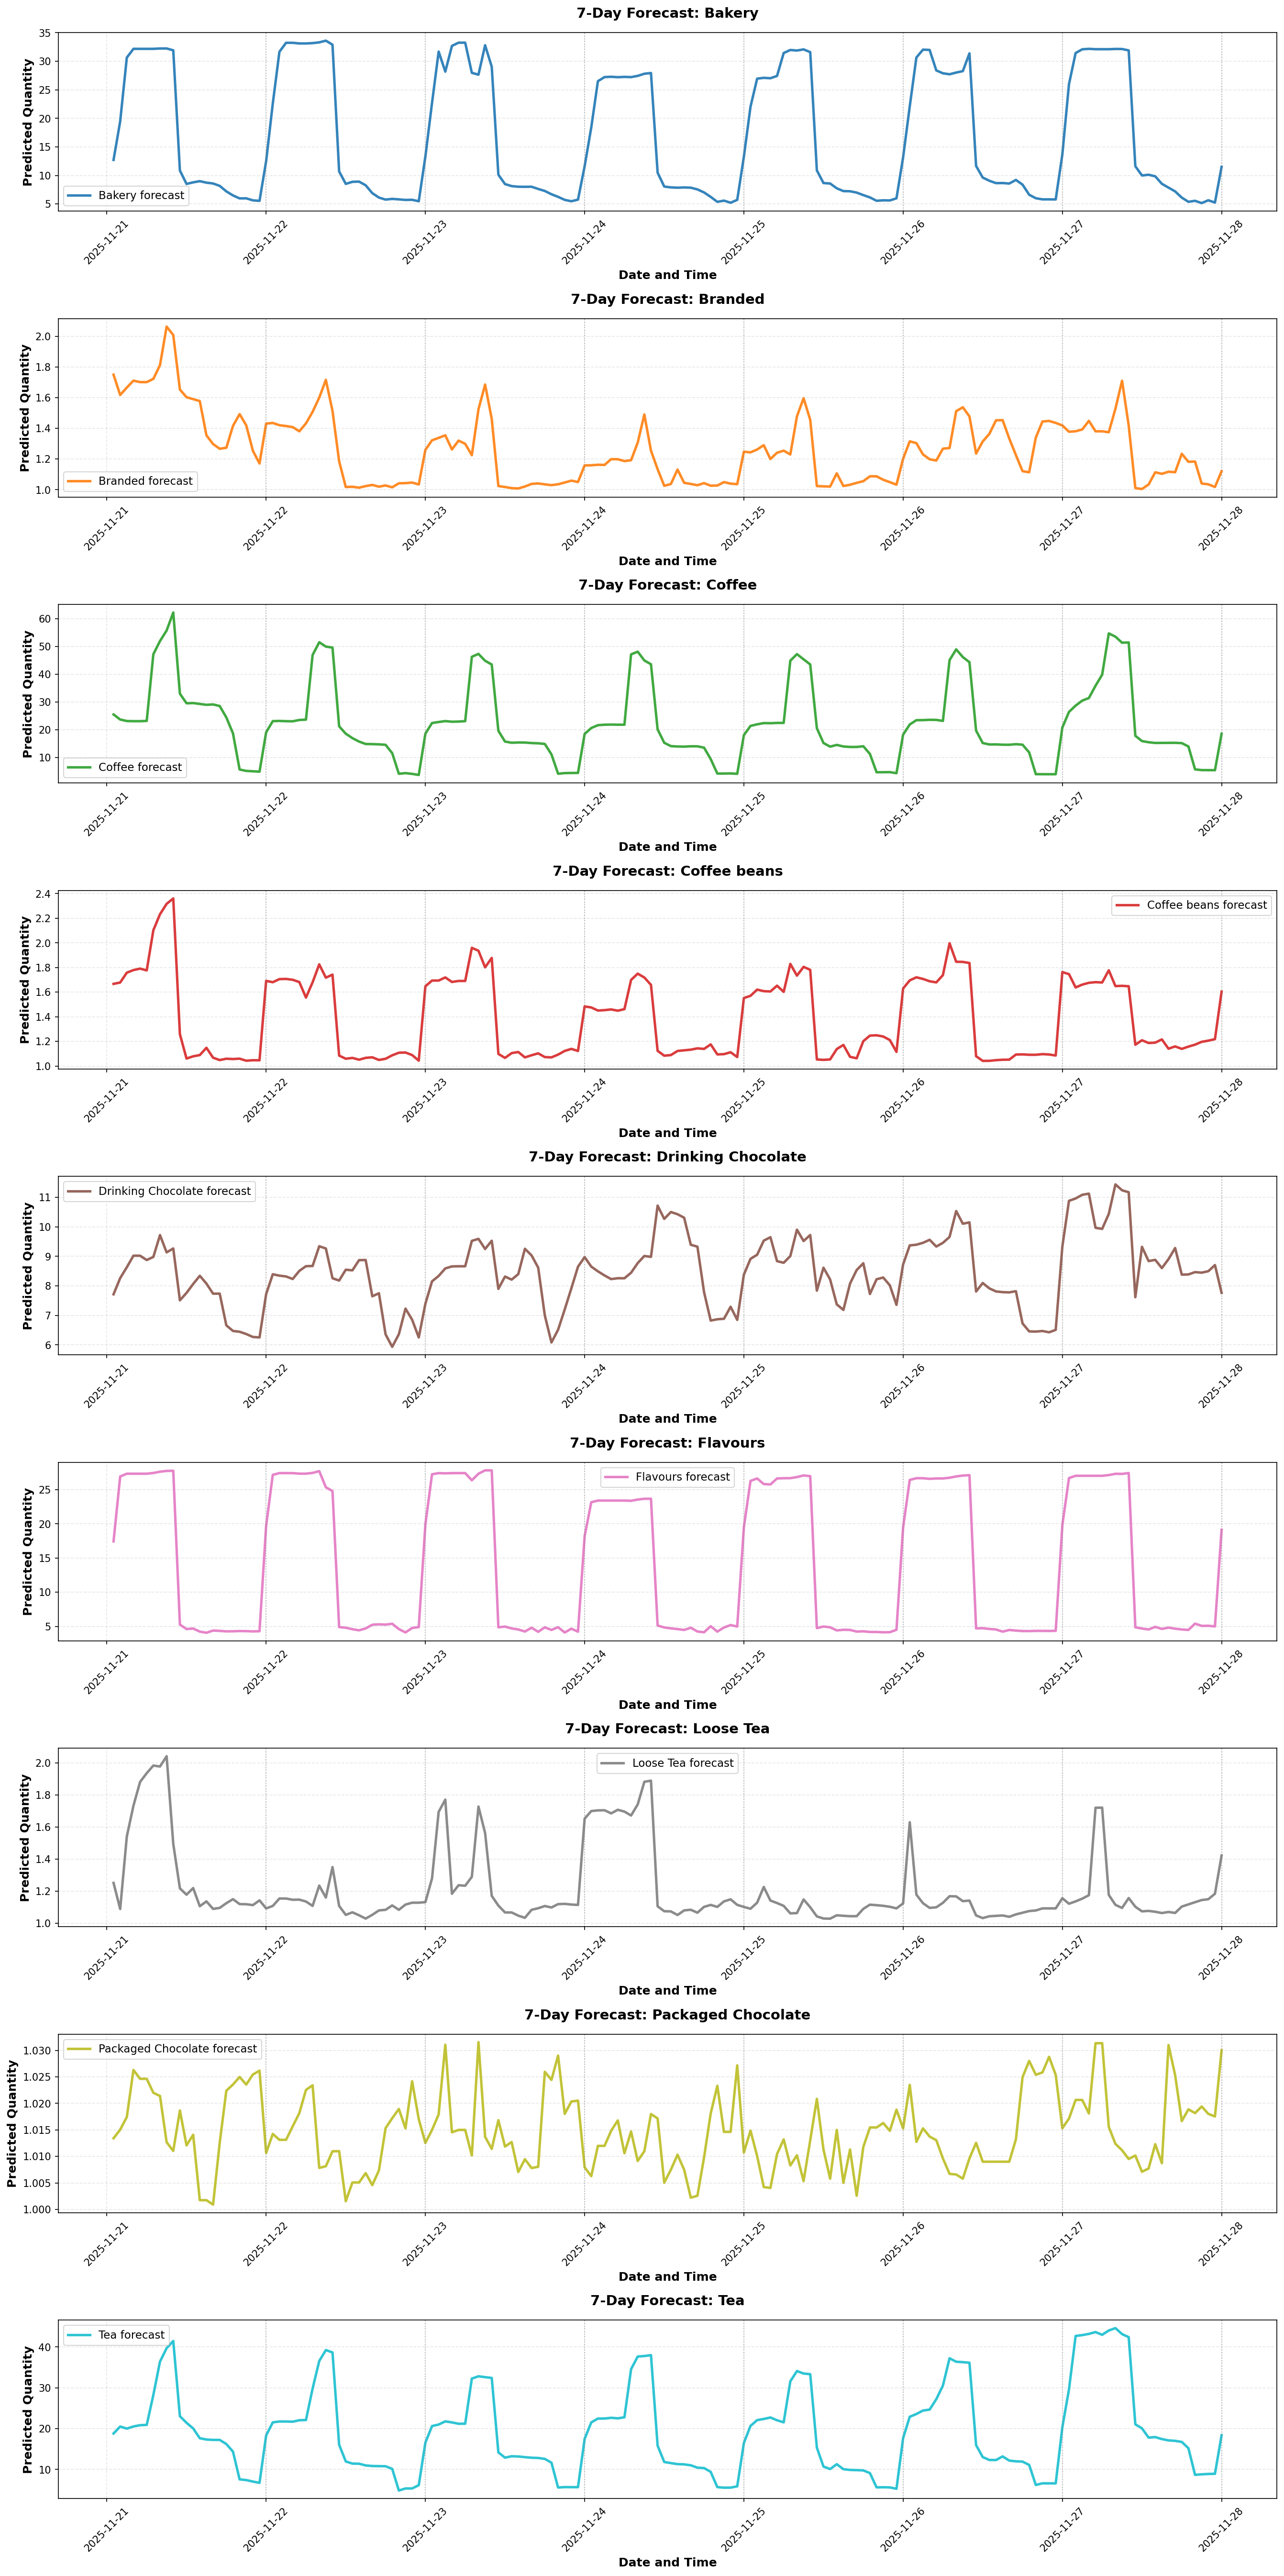

This figure's Python source:
"""
Forecast demand per product category using Random Forest

This script:
1. Reads sales_with_weather_tx.xlsx
2. Aggregates to hourly orders per category
3. Trains a separate RandomForest model for each category
4. Makes 7-day forecasts per category using weather API
5. Saves results to Excel and creates visualizations
"""

import pandas as pd
import numpy as np
import requests
import joblib
from pathlib import Path
import matplotlib.pyplot as plt
from sklearn.ensemble import RandomForestRegressor
from sklearn.model_selection import train_test_split
from sklearn.metrics import mean_absolute_error, mean_squared_error, r2_score
from openpyxl import load_workbook

data_path = Path("../Data/sales_with_weather_tx.xlsx")
if not data_path.exists():
    data_path = Path("Data/sales_with_weather_tx.xlsx")

print("=== LOADING DATA ===")
df = pd.read_excel(data_path)

if 'datetime' not in df.columns:
    df['datetime'] = pd.to_datetime(df['transaction_date'].astype(str) + ' ' + df['transaction_time'].astype(str))
if 'hour' not in df.columns:
    df['hour'] = pd.to_datetime(df['datetime']).dt.floor('h')

print(f"Loaded {len(df)} transactions")
print(f"Product categories: {df['product_category'].unique()}")

print("\n=== AGGREGATING HOURLY DATA PER CATEGORY ===")
df_hourly = (
    df.groupby(['hour', 'product_category'], as_index=False)
    .agg(
        orders=('transaction_id', 'count'),
        total_qty=('transaction_qty', 'sum'),
        temperature_C=('temperature_C', 'mean'),
        rain_mm=('rain_mm', 'mean'),
        cloud_cover_pct=('cloud_cover_pct', 'mean'),
        wind_speed_kmh=('wind_speed_kmh', 'mean'),
        store_id=('store_id', lambda x: x.mode()[0] if len(x.mode()) > 0 else x.iloc[0])
    )
)

df_hourly['cafe_id'] = df_hourly['store_id'].astype(str)
df_hourly = pd.get_dummies(df_hourly, columns=['cafe_id'], prefix='cafe')
df_hourly = df_hourly.drop(columns=['store_id'])

print(f"Aggregated to {len(df_hourly)} hour-category combinations")

categories = sorted(df_hourly['product_category'].unique())
print(f"Categories: {categories}")

def get_weather_forecast(lat, lon, hours_ahead=168, timezone="America/New_York"):
    """Fetch hourly weather forecast from Open-Meteo API"""
    url = "https://api.open-meteo.com/v1/forecast"
    
    params = {
        "latitude": lat,
        "longitude": lon,
        "hourly": ",".join([
            "temperature_2m",
            "precipitation",
            "cloud_cover",
            "wind_speed_10m"
        ]),
        "forecast_hours": hours_ahead,
        "timezone": timezone,
        "temperature_unit": "celsius",
        "windspeed_unit": "kmh",
        "precipitation_unit": "mm",
    }
    
    try:
        resp = requests.get(url, params=params, timeout=10)
        resp.raise_for_status()
        data = resp.json()
        
        hourly = data["hourly"]
        df_forecast = pd.DataFrame({
            "hour": pd.to_datetime(hourly["time"]),
            "temperature_C": hourly["temperature_2m"],
            "rain_mm": hourly["precipitation"],
            "cloud_cover_pct": hourly["cloud_cover"],
            "wind_speed_kmh": hourly["wind_speed_10m"],
        })
        
        print(f"✓ Fetched weather forecast for {len(df_forecast)} hours")
        return df_forecast
    
    except requests.exceptions.RequestException as e:
        print(f"❌ Error fetching weather forecast: {e}")
        raise

def add_time_features(df):
    """Add time features to DataFrame with 'hour' column"""
    df = df.copy()
    df["hour_of_day"] = df["hour"].dt.hour
    df["day_of_week"] = df["hour"].dt.dayofweek
    df["is_weekend"] = df["day_of_week"].isin([5, 6]).astype(int)
    return df

def forecast_category_orders(rf_model, df_history, df_forecast_weather, horizon_hours=168):
    """Autoregressive multi-step forecast for a category"""
    hist = df_history.sort_values("hour").copy()
    df_forecast_weather = df_forecast_weather.sort_values("hour").reset_index(drop=True)
    
    horizon_hours = min(horizon_hours, len(df_forecast_weather))
    
    cafe_features = [col for col in hist.columns if col.startswith('cafe_')]
    base_features = [
        "temperature_C", "rain_mm", "cloud_cover_pct", "wind_speed_kmh",
        "hour_of_day", "day_of_week", "is_weekend",
        "qty_lag_1h", "qty_mean_24h"
    ]
    features = base_features + cafe_features
    
    preds = []
    
    for i in range(horizon_hours):
        row_weather = df_forecast_weather.iloc[i]
        t = row_weather["hour"]
        
        if len(hist) > 0:
            last_qty = hist["orders"].iloc[-1]
            
            cutoff_time = t - pd.Timedelta(hours=24)
            last_24h = hist[hist["hour"] > cutoff_time]
            
            if len(last_24h) > 0:
                qty_mean_24h = last_24h["orders"].mean()
            else:
                qty_mean_24h = hist["orders"].tail(24).mean() if len(hist) >= 24 else hist["orders"].mean()
            
            cafe_values = {col: hist[col].iloc[-1] for col in cafe_features} if cafe_features else {}
        else:
            last_qty = 0
            qty_mean_24h = 0
            cafe_values = {col: 0 for col in cafe_features} if cafe_features else {}
        
        feat = {
            "temperature_C": row_weather["temperature_C"],
            "rain_mm": row_weather["rain_mm"],
            "cloud_cover_pct": row_weather["cloud_cover_pct"],
            "wind_speed_kmh": row_weather["wind_speed_kmh"],
            "hour_of_day": row_weather["hour_of_day"],
            "day_of_week": row_weather["day_of_week"],
            "is_weekend": row_weather["is_weekend"],
            "qty_lag_1h": last_qty,
            "qty_mean_24h": qty_mean_24h,
            **cafe_values
        }
        
        X_new = pd.DataFrame([feat])[features]
        y_hat = rf_model.predict(X_new)[0]
        y_hat = max(0, y_hat)
        
        preds.append({"hour": t, "pred_qty": y_hat})
        
        new_row = {"hour": t, "orders": y_hat}
        new_row.update(cafe_values)
        hist = pd.concat([
            hist,
            pd.DataFrame([new_row])
        ], ignore_index=True)
        
        if (i + 1) % 24 == 0:
            print(f"    Predicted {i + 1}/{horizon_hours} hours...")
    
    return pd.DataFrame(preds)

print("\n=== TRAINING MODELS PER CATEGORY ===")
models = {}
results = {}

for category in categories:
    print(f"\n--- {category} ---")
    
    df_cat = df_hourly[df_hourly['product_category'] == category].copy()
    df_cat = df_cat.sort_values('hour')
    
    df_cat['hour_of_day'] = df_cat['hour'].dt.hour
    df_cat['day_of_week'] = df_cat['hour'].dt.dayofweek
    df_cat['is_weekend'] = df_cat['day_of_week'].isin([5, 6]).astype(int)
    
    df_cat['qty_lag_1h'] = df_cat['total_qty'].shift(1)
    df_cat['qty_mean_24h'] = df_cat['total_qty'].rolling(24).mean()
    df_cat = df_cat.dropna(subset=['qty_lag_1h', 'qty_mean_24h'])
    
    if len(df_cat) < 50:
        print(f"  ⚠️  Skipping {category}: insufficient data ({len(df_cat)} rows)")
        continue
    
    cafe_features = [col for col in df_cat.columns if col.startswith('cafe_')]
    features = [
        "temperature_C", "rain_mm", "cloud_cover_pct", "wind_speed_kmh",
        "hour_of_day", "day_of_week", "is_weekend",
        "qty_lag_1h", "qty_mean_24h"
    ] + cafe_features
    
    X = df_cat[features]
    y = df_cat['total_qty']
    
    X_train, X_test, y_train, y_test = train_test_split(
        X, y, test_size=0.2, shuffle=False, random_state=42
    )
    
    rf = RandomForestRegressor(
        n_estimators=200,
        max_depth=8,
        min_samples_split=10,
        min_samples_leaf=5,
        random_state=42,
        n_jobs=-1
    )
    
    rf.fit(X_train, y_train)
    models[category] = rf
    
    y_pred = rf.predict(X_test)
    mae = mean_absolute_error(y_test, y_pred)
    rmse = np.sqrt(mean_squared_error(y_test, y_pred))
    r2 = r2_score(y_test, y_pred)
    
    results[category] = {
        'train_size': len(X_train),
        'test_size': len(X_test),
        'mae': mae,
        'rmse': rmse,
        'r2': r2
    }
    
    print(f"  Train: {len(X_train)} rows, Test: {len(X_test)} rows")
    print(f"  MAE: {mae:.2f}, RMSE: {rmse:.2f}, R²: {r2:.4f}")
    
    history_cols = ['hour', 'total_qty'] + [col for col in df_cat.columns if col.startswith('cafe_')]
    df_cat_history = df_cat[history_cols].copy()
    df_cat_history = df_cat_history.rename(columns={'total_qty': 'orders'})
    results[category]['history'] = df_cat_history

print("\n=== FETCHING WEATHER FORECAST ===")
lat, lon = 40.7128, -74.0060
forecast_weather = get_weather_forecast(lat, lon, hours_ahead=168)
forecast_weather = add_time_features(forecast_weather)

print(f"✓ Weather forecast prepared: {len(forecast_weather)} hours ({len(forecast_weather)/24:.1f} days)")
print(f"  From: {forecast_weather['hour'].min()}")
print(f"  To: {forecast_weather['hour'].max()}")

print("\n=== GENERATING 7-DAY FORECASTS PER CATEGORY ===")
all_forecasts = []

for category in models.keys():
    print(f"\n--- {category} ---")
    df_history = results[category]['history']
    
    pred_df = forecast_category_orders(
        rf_model=models[category],
        df_history=df_history,
        df_forecast_weather=forecast_weather,
        horizon_hours=168
    )
    
    pred_df['product_category'] = category
    all_forecasts.append(pred_df)
    
    print(f"  ✓ Forecast complete: {len(pred_df)} hours")

forecast_df = pd.concat(all_forecasts, ignore_index=True)
forecast_df = forecast_df.rename(columns={'pred_qty': 'pred_orders'})
forecast_df = forecast_df[['hour', 'product_category', 'pred_orders']]

print(f"\n=== SAVING TO EXCEL ===")
excel_path = data_path
with pd.ExcelWriter(excel_path, mode='a', engine='openpyxl', if_sheet_exists='replace') as writer:
    forecast_df.to_excel(writer, sheet_name='forecast_per_category', index=False)

print(f"✓ Saved forecast to {excel_path} (sheet: 'forecast_per_category')")

print("\n=== CREATING VISUALIZATIONS ===")

trained_categories = [cat for cat in categories if cat in models.keys()]
n_categories = len(trained_categories)

fig, axes = plt.subplots(n_categories, 1, figsize=(18, 4 * n_categories))
if n_categories == 1:
    axes = [axes]

colors = plt.cm.tab10(np.linspace(0, 1, n_categories))

for idx, category in enumerate(trained_categories):
    cat_forecast = forecast_df[forecast_df['product_category'] == category]
    
    axes[idx].plot(cat_forecast['hour'], cat_forecast['pred_orders'], 
                   linewidth=2.5, color=colors[idx], label=f'{category} forecast', alpha=0.9)
    axes[idx].set_title(f'7-Day Forecast: {category}', fontsize=14, fontweight='bold', pad=15)
    axes[idx].set_ylabel('Predicted Quantity', fontsize=12, fontweight='bold')
    axes[idx].set_xlabel('Date and Time', fontsize=12, fontweight='bold')
    axes[idx].grid(True, alpha=0.3, linestyle='--')
    axes[idx].legend(fontsize=11)
    axes[idx].tick_params(axis='x', rotation=45)
    
    for i in range(len(cat_forecast)):
        hour = cat_forecast.iloc[i]["hour"]
        if hour.hour == 0:
            axes[idx].axvline(x=hour, color='gray', linestyle=':', alpha=0.5, linewidth=1)

plt.tight_layout()
plot_path = Path("forecast_per_category.png")
plt.savefig(plot_path, dpi=150, bbox_inches="tight")
print(f"✓ Saved individual category plots to {plot_path.absolute()}")
plt.close()

fig, ax = plt.subplots(figsize=(20, 8))
for idx, category in enumerate(trained_categories):
    cat_forecast = forecast_df[forecast_df['product_category'] == category]
    ax.plot(cat_forecast['hour'], cat_forecast['pred_orders'], 
            linewidth=2, label=category, alpha=0.8, marker='o', markersize=2)

ax.set_title('7-Day Forecast: All Product Categories', fontsize=16, fontweight='bold', pad=20)
ax.set_ylabel('Predicted Quantity', fontsize=13, fontweight='bold')
ax.set_xlabel('Date and Time', fontsize=13, fontweight='bold')
ax.grid(True, alpha=0.3, linestyle='--')
ax.legend(loc='best', fontsize=11, ncol=2)
ax.tick_params(axis='x', rotation=45)

for i in range(len(forecast_df)):
    hour = forecast_df.iloc[i]["hour"]
    if hour.hour == 0:
        ax.axvline(x=hour, color='gray', linestyle=':', alpha=0.3, linewidth=1)

plt.tight_layout()
plot_path_combined = Path("forecast_all_categories.png")
plt.savefig(plot_path_combined, dpi=150, bbox_inches="tight")
print(f"✓ Saved combined plot to {plot_path_combined.absolute()}")
plt.close()

fig, ax = plt.subplots(figsize=(14, 8))
category_totals = forecast_df.groupby('product_category')['pred_orders'].sum().sort_values(ascending=False)
bars = ax.barh(category_totals.index, category_totals.values, color=plt.cm.viridis(np.linspace(0, 1, len(category_totals))))
ax.set_title('Total Predicted Quantity per Category (7 Days)', fontsize=16, fontweight='bold', pad=20)
ax.set_xlabel('Total Quantity (7 days)', fontsize=13, fontweight='bold')
ax.set_ylabel('Product Category', fontsize=13, fontweight='bold')
ax.grid(True, alpha=0.3, axis='x', linestyle='--')

for i, (cat, val) in enumerate(category_totals.items()):
    ax.text(val + 50, i, f'{int(val)}', va='center', fontsize=11, fontweight='bold')

plt.tight_layout()
plot_path_totals = Path("forecast_category_totals.png")
plt.savefig(plot_path_totals, dpi=150, bbox_inches="tight")
print(f"✓ Saved totals bar chart to {plot_path_totals.absolute()}")
plt.close()

print("\n=== SUMMARY ===")
print("\nModel Performance:")
for category, res in results.items():
    if 'r2' in res:
        print(f"  {category}: R² = {res['r2']:.4f}, MAE = {res['mae']:.2f}")

print(f"\nForecast Summary (Total Quantity per Category):")
for category in categories:
    if category in forecast_df['product_category'].values:
        cat_forecast = forecast_df[forecast_df['product_category'] == category]
        total_7d = cat_forecast['pred_orders'].sum()
        print(f"  {category}: Mean/hour = {cat_forecast['pred_orders'].mean():.2f}, "
              f"Total 7 days = {total_7d:.0f}, "
              f"Min = {cat_forecast['pred_orders'].min():.2f}, "
              f"Max = {cat_forecast['pred_orders'].max():.2f}")

print("\n=== COMPLETE ===")
